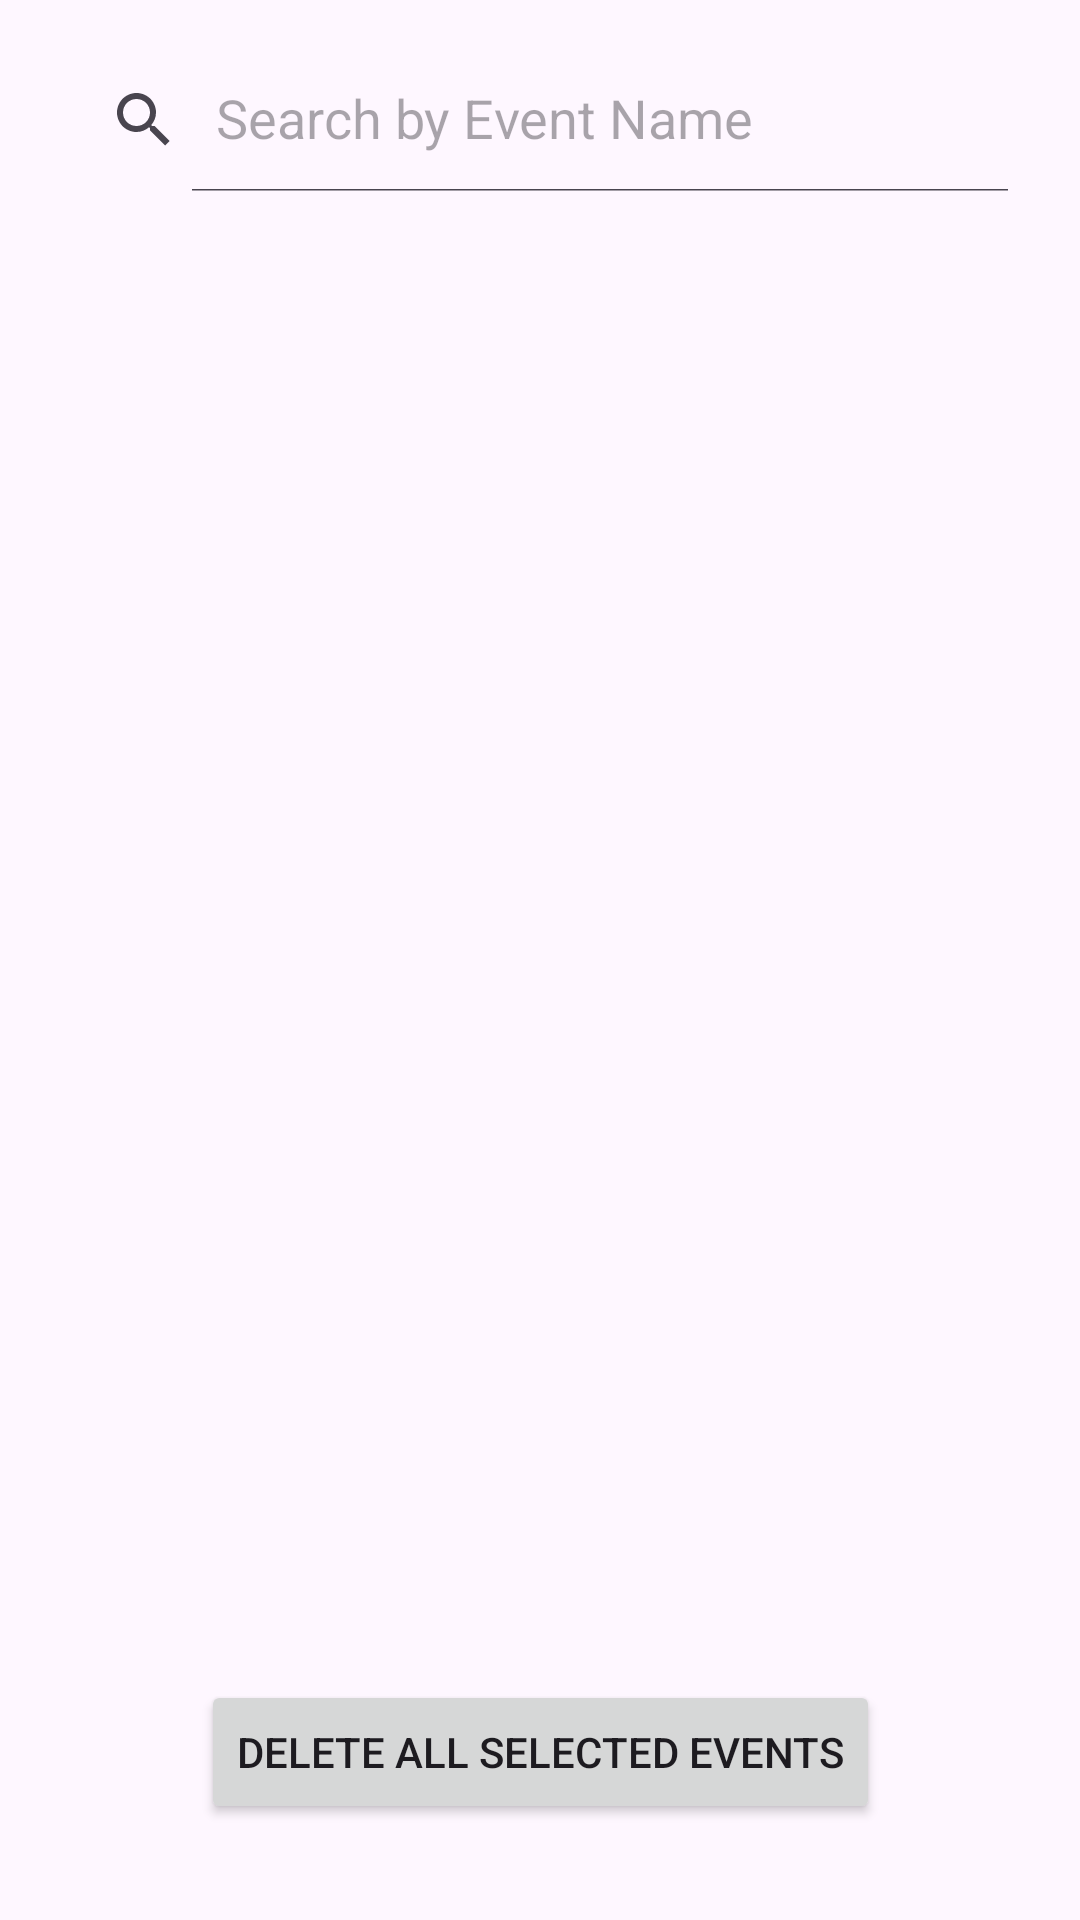

This screen was rendered from an Android layout file. Write that file and the resources it references.
<!-- AndroidManifest.xml: application theme Theme.Wecookproject -->
<!-- res/layout/fragment_admin_event_list.xml -->
<?xml version="1.0" encoding="utf-8"?>
<androidx.constraintlayout.widget.ConstraintLayout xmlns:android="http://schemas.android.com/apk/res/android"
    xmlns:app="http://schemas.android.com/apk/res-auto"
    android:layout_width="match_parent"
    android:layout_height="match_parent"
    android:padding="16dp">

    <androidx.appcompat.widget.SearchView
        android:id="@+id/sv_user_search"
        android:layout_width="match_parent"
        android:layout_height="wrap_content"
        android:background="@drawable/bg_search_bar"
        app:iconifiedByDefault="false"
        app:layout_constraintTop_toTopOf="parent"
        app:queryHint="Search by Event Name" />

    <androidx.recyclerview.widget.RecyclerView
        android:id="@+id/rv_user_list"
        android:layout_width="match_parent"
        android:layout_height="0dp"
        android:layout_marginTop="16dp"
        android:layout_marginBottom="16dp"
        app:layout_constraintBottom_toTopOf="@id/btn_delete_selected"
        app:layout_constraintTop_toBottomOf="@id/sv_user_search" />

    <Button
        android:id="@+id/btn_delete_selected"
        android:layout_width="wrap_content"
        android:layout_height="wrap_content"
        android:layout_marginBottom="16dp"
        android:text="Delete All Selected Events"
        app:layout_constraintBottom_toBottomOf="parent"
        app:layout_constraintEnd_toEndOf="parent"
        app:layout_constraintStart_toStartOf="parent" />

</androidx.constraintlayout.widget.ConstraintLayout>
<!-- resources referenced by this layout -->
<resources>
  <style name="Theme.Wecookproject" parent="Base.Theme.Wecookproject" />
  <style name="Base.Theme.Wecookproject" parent="Theme.Material3.DayNight.NoActionBar">
          
          
      </style>
</resources>
